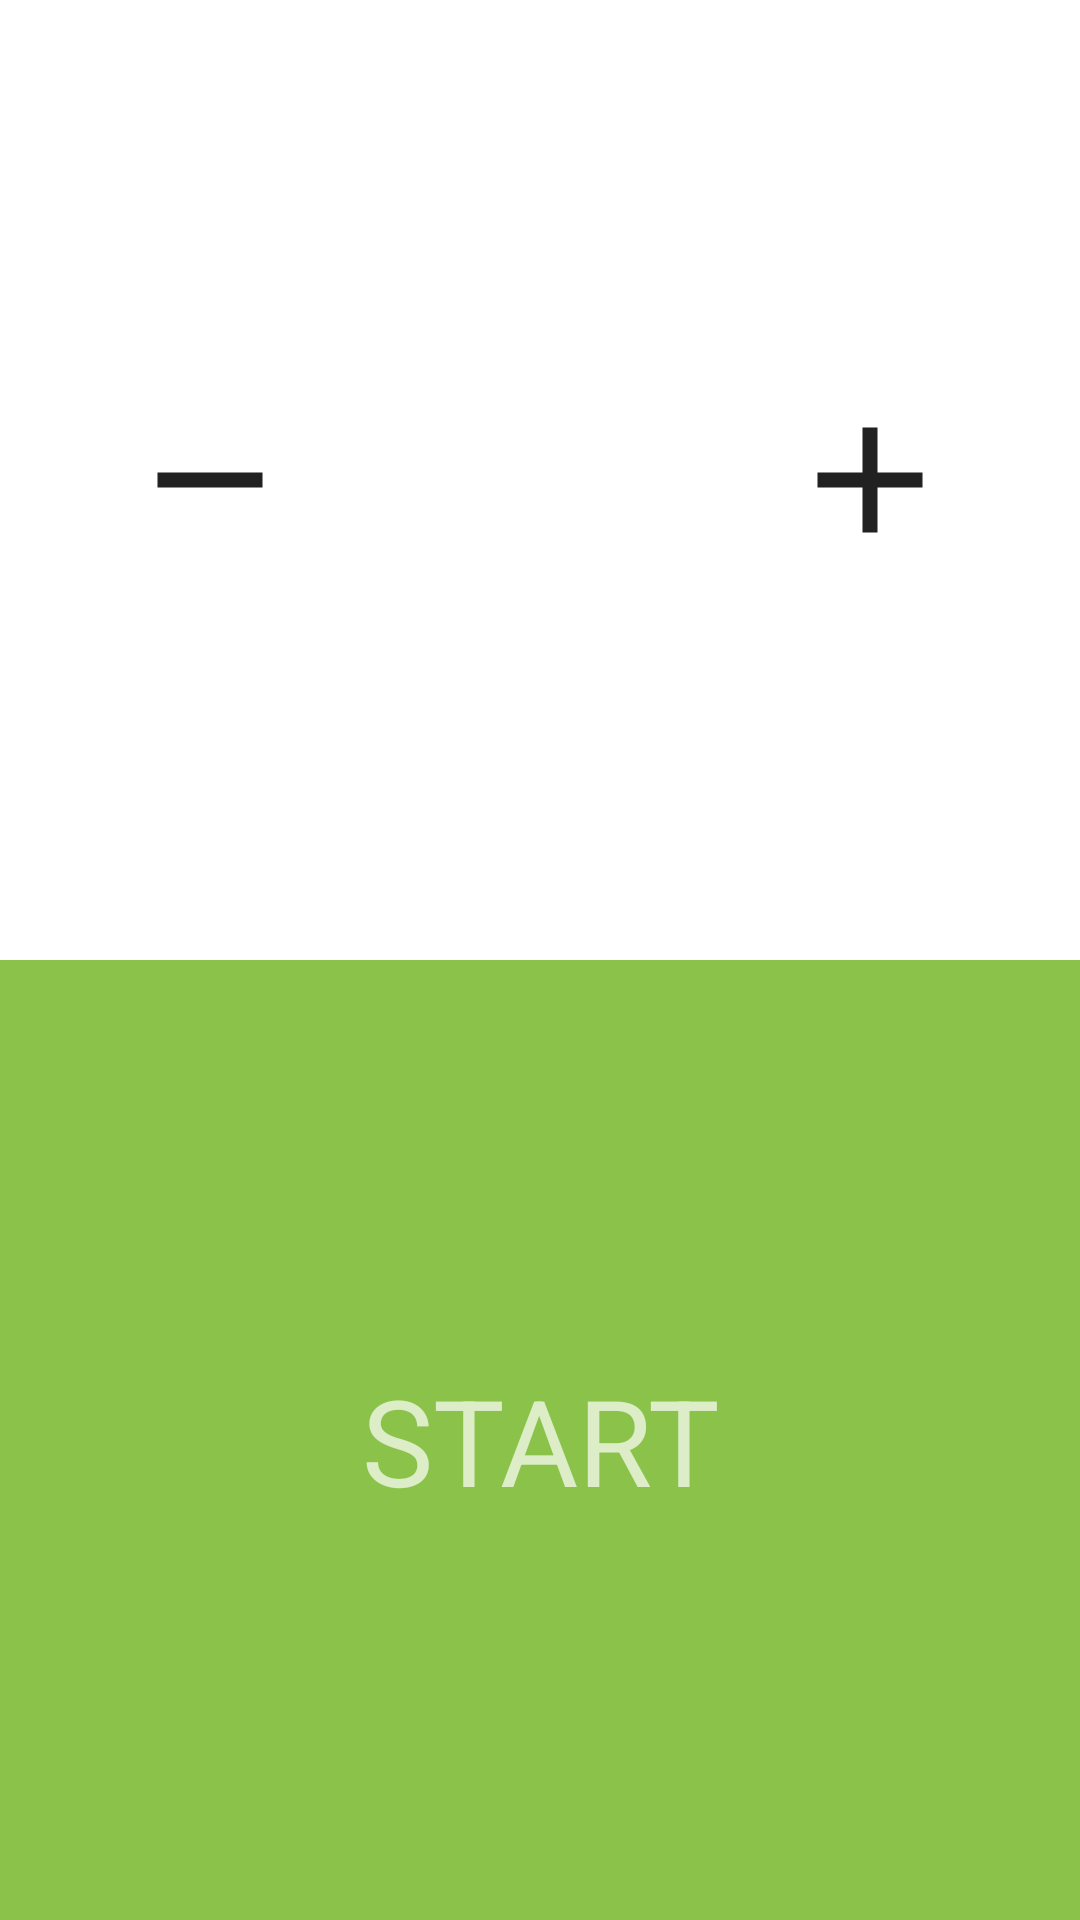

Write the Android layout XML for this screen, with the resource values it uses.
<!-- AndroidManifest.xml: application theme AppTheme -->
<!-- res/layout/fragment_setting.xml -->
<?xml version="1.0" encoding="utf-8"?>
<LinearLayout xmlns:android="http://schemas.android.com/apk/res/android"
    xmlns:app="http://schemas.android.com/apk/res-auto"
    android:layout_width="match_parent"
    android:layout_height="match_parent"
    android:orientation="vertical">

    <LinearLayout
        android:layout_width="match_parent"
        android:layout_height="0dp"
        android:layout_weight="1"
        android:background="@android:color/white"
        android:gravity="center"
        android:orientation="horizontal">

        <android.support.v7.widget.AppCompatImageView
            android:id="@+id/minus_button"
            android:layout_width="@dimen/setting_button_size"
            android:layout_height="@dimen/setting_button_size"
            android:layout_margin="@dimen/setting_button_margin"
            android:background="?attr/selectableItemBackgroundBorderless"
            android:clickable="true"
            android:focusable="true"
            app:srcCompat="@drawable/ic_minus" />

        <android.support.v7.widget.AppCompatTextView
            android:id="@+id/count_text_view"
            android:layout_width="@dimen/count_text_width"
            android:layout_height="wrap_content"
            android:gravity="center"
            android:textColor="@color/primary_text"
            android:textSize="@dimen/count_text_size" />

        <android.support.v7.widget.AppCompatImageView
            android:id="@+id/plus_button"
            android:layout_width="@dimen/setting_button_size"
            android:layout_height="@dimen/setting_button_size"
            android:layout_margin="@dimen/setting_button_margin"
            android:background="?attr/selectableItemBackgroundBorderless"
            android:clickable="true"
            android:focusable="true"
            app:srcCompat="@drawable/ic_plus" />

    </LinearLayout>

    <android.support.v7.widget.AppCompatTextView
        android:id="@+id/start_button"
        style="@style/MainButton"
        android:text="@string/start" />

</LinearLayout>
<!-- resources referenced by this layout -->
<resources>
  <color name="primary_text">#212121</color>
  <dimen name="count_text_size">50sp</dimen>
  <dimen name="count_text_width">100dp</dimen>
  <dimen name="setting_button_margin">30dp</dimen>
  <dimen name="setting_button_size">60dp</dimen>
  <!-- drawable ic_minus (drawable) -->
  <vector xmlns:android="http://schemas.android.com/apk/res/android"
          android:width="24dp"
          android:height="24dp"
          android:viewportWidth="24.0"
          android:viewportHeight="24.0">
      <path
          android:fillColor="#212121"
          android:pathData="M19,13H5v-2h14v2z"/>
  </vector>
  <!-- drawable ic_plus (drawable) -->
  <vector xmlns:android="http://schemas.android.com/apk/res/android"
      android:width="24dp"
      android:height="24dp"
      android:viewportWidth="24.0"
      android:viewportHeight="24.0">
      <path
          android:fillColor="#212121"
          android:pathData="M19,13h-6v6h-2v-6H5v-2h6V5h2v6h6v2z" />
  </vector>
  <string name="start">Start</string>
  <style name="MainButton">
          <item name="android:layout_width">match_parent</item>
          <item name="android:layout_height">0dp</item>
          <item name="android:layout_weight">1</item>
  
          <item name="android:background">@color/primary</item>
          <item name="android:focusable">true</item>
          <item name="android:clickable">true</item>
          <item name="android:foreground">?attr/selectableItemBackground</item>
          <item name="android:gravity">center</item>
  
          <item name="android:textAllCaps">true</item>
          <item name="android:textColor">@color/primary_light</item>
          <item name="android:textSize">@dimen/main_button_text_size</item>
      </style>
  <style name="AppTheme" parent="Theme.AppCompat.Light.DarkActionBar">
          <item name="colorPrimary">@color/primary</item>
          <item name="colorPrimaryDark">@color/primary_dark</item>
          <item name="colorAccent">@color/accent</item>
      </style>
  <color name="primary">#8BC34A</color>
  <color name="primary_light">#DCEDC8</color>
  <dimen name="main_button_text_size">40sp</dimen>
  <color name="primary_dark">#689F38</color>
  <color name="accent">#03A9F4</color>
</resources>
